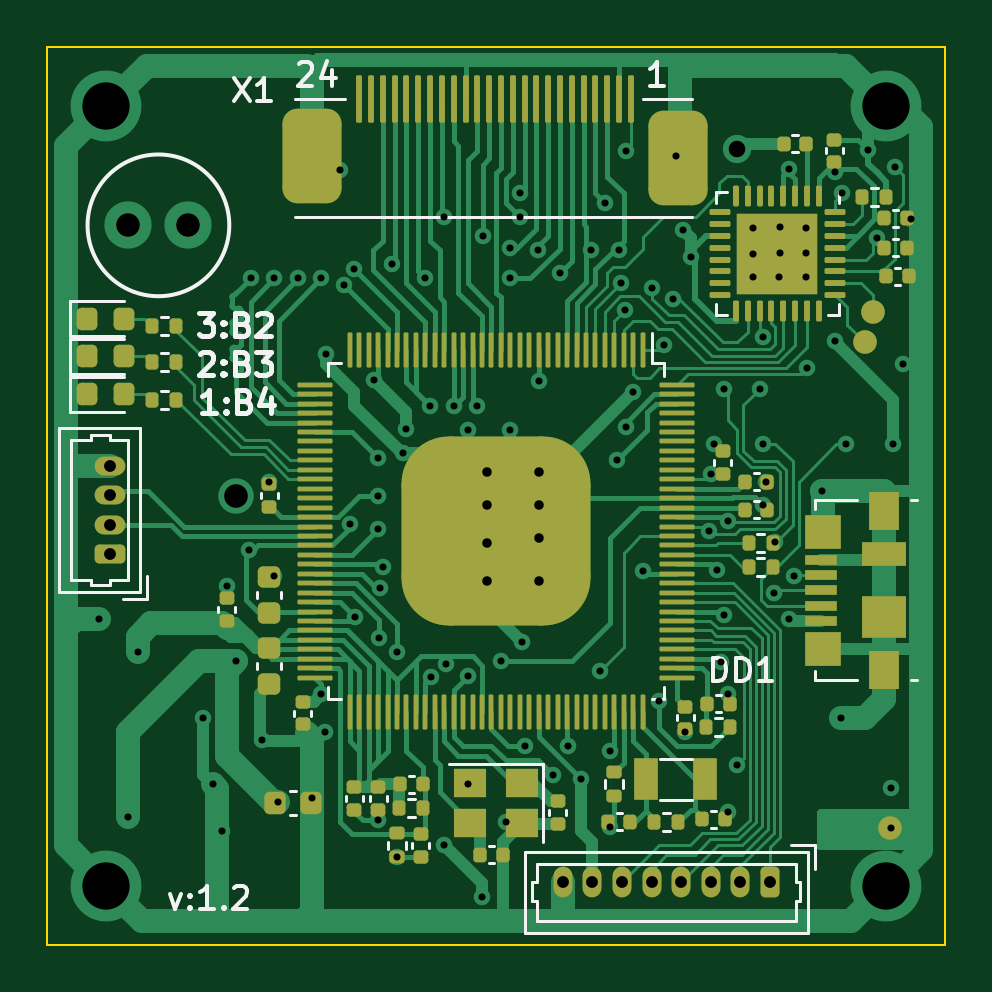
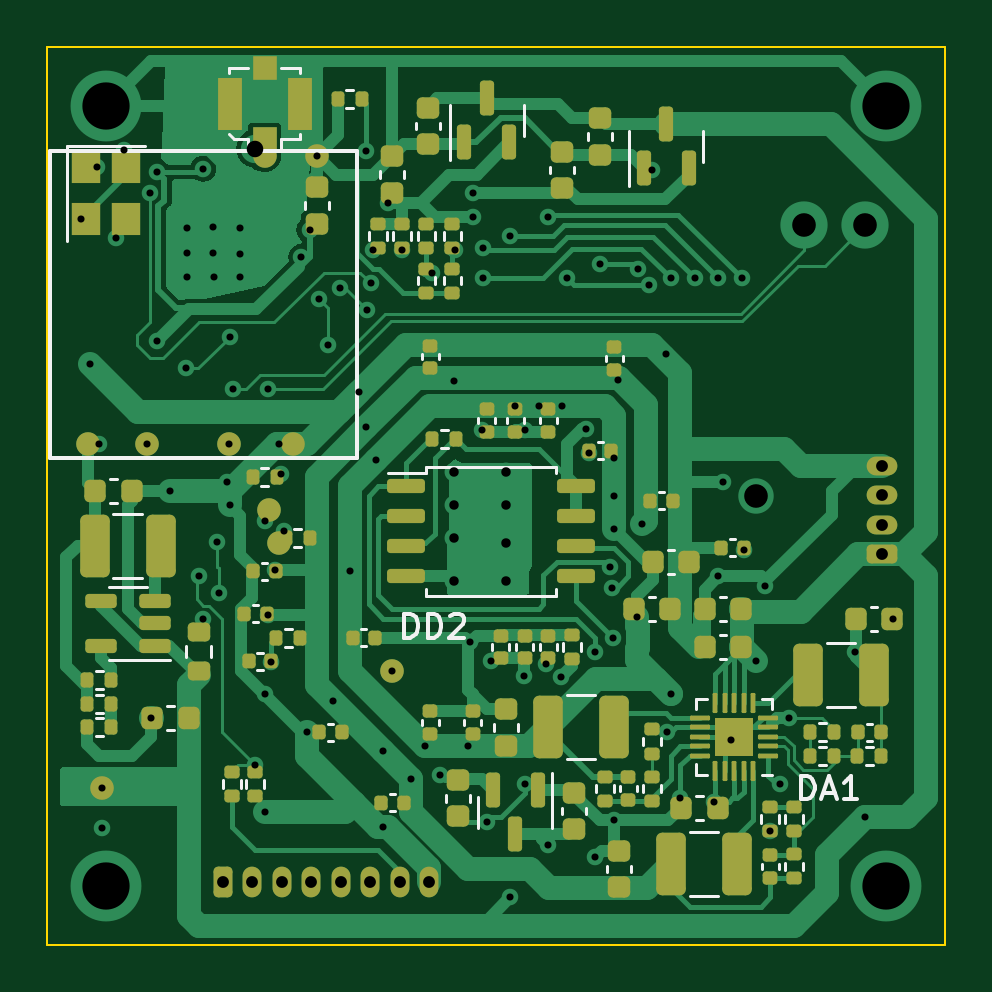
Circuit board: 11 layer files. Board 38.0 x 38.0 mm.
- bottom_copper: camera_v3s-B_Cu.gbr (58518 bytes)
- bottom_mask: camera_v3s-B_Mask.gbr (10677 bytes)
- paste: camera_v3s-B_Paste.gbr (9717 bytes)
- bottom_silk: camera_v3s-B_Silkscreen.gbr (11778 bytes)
- outline: camera_v3s-Edge_Cuts.gbr (615 bytes)
- top_copper: camera_v3s-F_Cu.gbr (69134 bytes)
- top_mask: camera_v3s-F_Mask.gbr (11629 bytes)
- paste: camera_v3s-F_Paste.gbr (11045 bytes)
- top_silk: camera_v3s-F_Silkscreen.gbr (14150 bytes)
- drill: camera_v3s-NPTH.drl (276 bytes)
- drill: camera_v3s-PTH.drl (2650 bytes)

=== bottom_copper: camera_v3s-B_Cu.gbr (58518 bytes, source omitted) ===
=== bottom_mask: camera_v3s-B_Mask.gbr (10677 bytes, source omitted) ===
=== paste: camera_v3s-B_Paste.gbr (9717 bytes, source omitted) ===
=== bottom_silk: camera_v3s-B_Silkscreen.gbr (11778 bytes, source omitted) ===
=== outline: camera_v3s-Edge_Cuts.gbr ===
%TF.GenerationSoftware,KiCad,Pcbnew,6.0.7*%
%TF.CreationDate,2022-11-09T14:03:12+03:00*%
%TF.ProjectId,camera_v3s,63616d65-7261-45f7-9633-732e6b696361,rev?*%
%TF.SameCoordinates,Original*%
%TF.FileFunction,Profile,NP*%
%FSLAX46Y46*%
G04 Gerber Fmt 4.6, Leading zero omitted, Abs format (unit mm)*
G04 Created by KiCad (PCBNEW 6.0.7) date 2022-11-09 14:03:12*
%MOMM*%
%LPD*%
G01*
G04 APERTURE LIST*
%TA.AperFunction,Profile*%
%ADD10C,0.100000*%
%TD*%
G04 APERTURE END LIST*
D10*
X0Y0D02*
X38000000Y0D01*
X38000000Y0D02*
X38000000Y-38000000D01*
X38000000Y-38000000D02*
X0Y-38000000D01*
X0Y-38000000D02*
X0Y0D01*
M02*

=== top_copper: camera_v3s-F_Cu.gbr (69134 bytes, source omitted) ===
=== top_mask: camera_v3s-F_Mask.gbr (11629 bytes, source omitted) ===
=== paste: camera_v3s-F_Paste.gbr (11045 bytes, source omitted) ===
=== top_silk: camera_v3s-F_Silkscreen.gbr (14150 bytes, source omitted) ===
=== drill: camera_v3s-NPTH.drl ===
M48
; DRILL file {KiCad 6.0.7} date Ср 09 ноя 2022 14:03:00
; FORMAT={-:-/ absolute / metric / decimal}
; #@! TF.CreationDate,2022-11-09T14:03:00+03:00
; #@! TF.GenerationSoftware,Kicad,Pcbnew,6.0.7
; #@! TF.FileFunction,NonPlated,1,2,NPTH
FMAT,2
METRIC
%
G90
G05
T0
M30

=== drill: camera_v3s-PTH.drl ===
M48
; DRILL file {KiCad 6.0.7} date Ср 09 ноя 2022 14:03:00
; FORMAT={-:-/ absolute / metric / decimal}
; #@! TF.CreationDate,2022-11-09T14:03:00+03:00
; #@! TF.GenerationSoftware,Kicad,Pcbnew,6.0.7
; #@! TF.FileFunction,Plated,1,2,PTH
FMAT,2
METRIC
; #@! TA.AperFunction,Plated,PTH,ViaDrill
T1C0.300
; #@! TA.AperFunction,Plated,PTH,ViaDrill
T2C0.400
; #@! TA.AperFunction,Plated,PTH,ComponentDrill
T3C0.500
; #@! TA.AperFunction,Plated,PTH,ViaDrill
T4C0.700
; #@! TA.AperFunction,Plated,PTH,ViaDrill
T5C1.000
; #@! TA.AperFunction,Plated,PTH,ViaDrill
T6C2.000
%
G90
G05
T1
X2.2Y-24.2
X3.4Y-32.6
X3.825Y-25.6
X6.6Y-28.4
X7.0Y-31.2
X7.4Y-33.199
X7.6Y-22.8
X8.0Y-26.0
X8.52Y-21.276
X8.6Y-9.8
X9.075Y-29.342
X9.4Y-18.4
X9.6Y-9.8
X9.6Y-22.4
X9.762Y-31.962
X10.6Y-9.8
X11.2Y-31.8
X11.6Y-9.8
X11.6Y-27.4
X11.75Y-29.0
X11.8Y-13.0
X12.4Y-5.2
X12.542Y-10.088
X12.808Y-20.208
X13.0Y-9.4
X13.034Y-24.143
X13.831Y-14.097
X14.0Y-17.4
X14.0Y-19.0
X14.0Y-20.4
X14.0Y-32.743
X14.05Y-25.0
X14.096Y-22.904
X14.2Y-22.0
X14.6Y-9.2
X14.8Y-25.6
X14.8Y-34.31
X15.073Y-17.2
X15.2Y-16.177
X16.0Y-9.8
X16.2Y-15.2
X16.249Y-26.649
X16.8Y-7.2
X16.8Y-33.8
X16.888Y-26.125
X17.2Y-15.2
X17.8Y-16.223
X17.8Y-31.2
X17.804Y-26.619
X18.2Y-15.2
X18.4Y-36.0
X18.424Y-8.0
X19.2Y-26.0
X19.4Y-32.8
X19.576Y-8.5
X19.576Y-9.8
X19.6Y-16.2
X19.992Y-7.192
X20.0Y-6.2
X20.1Y-25.2
X20.2Y-29.6
X20.75Y-8.6
X20.8Y-14.15
X21.392Y-30.808
X21.7Y-9.55
X22.025Y-29.575
X22.6Y-31.0
X23.0Y-8.6
X23.4Y-26.4
X23.6Y-6.6
X23.8Y-29.8
X23.8Y-33.0
X24.1Y-17.5
X24.2Y-8.6
X24.3Y-10.01
X24.45Y-11.15
X24.49Y-4.4
X24.5Y-16.1
X24.8Y-14.6
X25.2Y-22.2
X25.6Y-10.2
X25.9Y-27.7
X26.1Y-12.6
X26.5Y-10.65
X26.6Y-4.6
X26.9Y-7.74
X27.0Y-29.0
X27.25Y-8.886
X28.0Y-20.476
X28.11Y-18.09
X28.2Y-16.8
X28.351Y-22.16
X28.52Y-26.04
X28.65Y-14.473
X28.65Y-24.04
X28.8Y-20.076
X28.8Y-27.4
X28.8Y-32.4
X29.19Y-30.4
X29.85Y-7.65
X29.85Y-8.75
X29.85Y-9.75
X30.15Y-14.473
X30.276Y-19.396
X30.276Y-12.26
X30.3Y-16.8
X30.4Y-18.4
X30.752Y-23.11
X30.803Y-20.943
X30.95Y-9.75
X31.0Y-7.6
X31.0Y-8.7
X31.4Y-5.15
X31.4Y-24.2
X31.6Y-22.4
X32.1Y-7.65
X32.1Y-8.7
X32.1Y-9.75
X32.15Y-13.6
X32.8Y-18.8
X33.35Y-5.3
X33.35Y-12.45
X33.6Y-28.4
X33.649Y-6.2
X33.8Y-16.8
X34.75Y-4.35
X35.1Y-8.1
X35.7Y-31.35
X35.7Y-33.05
X35.8Y-16.8
X35.9Y-5.1
X36.2Y-13.4
X36.563Y-7.3
T2
X18.6Y-18.0
X18.6Y-19.4
X18.6Y-21.0
X18.6Y-22.6
X20.8Y-18.0
X20.8Y-19.4
X20.8Y-20.8
X20.8Y-22.6
T3
X2.65Y-17.725
X2.65Y-18.975
X2.65Y-20.225
X2.65Y-21.475
X21.825Y-35.35
X23.075Y-35.35
X24.325Y-35.35
X25.575Y-35.35
X26.825Y-35.35
X28.075Y-35.35
X29.325Y-35.35
X30.575Y-35.35
T4
X29.2Y-4.3
T5
X3.4Y-7.55
X5.95Y-7.55
X8.0Y-19.0
T6
X2.5Y-2.5
X2.5Y-35.5
X35.5Y-2.5
X35.5Y-35.5
T0
M30

